Photos from the image-classification dataset "img_simulator" in the GitHub repository undo76/CarND-Capstone. Its 4 classes are: green light, none, red light, yellow light.

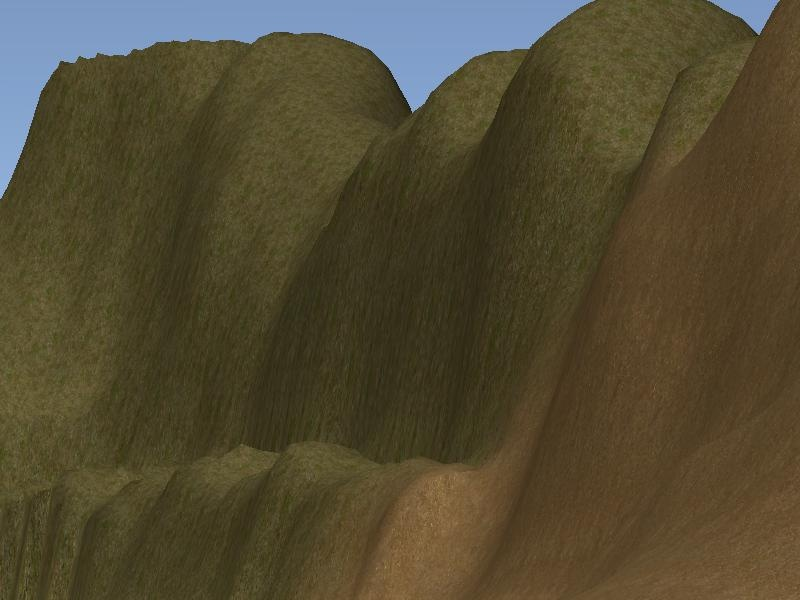
Label: none

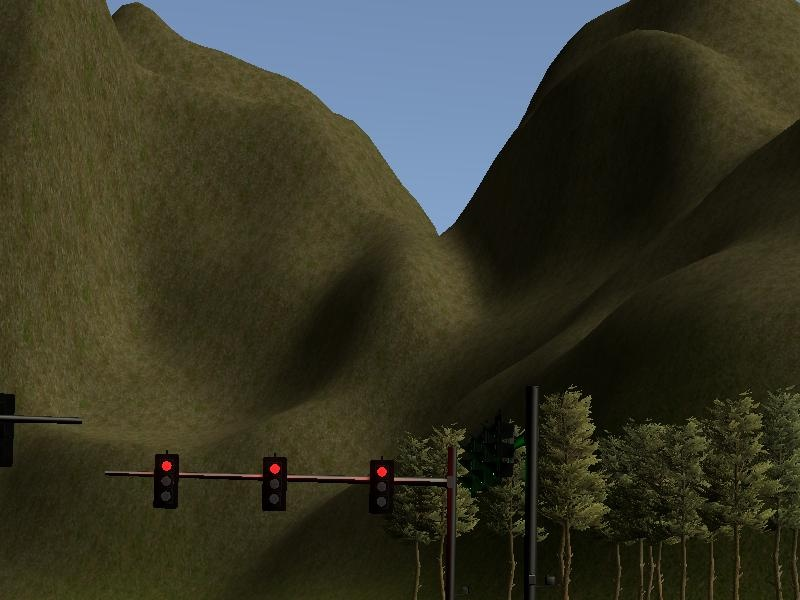
Label: red light

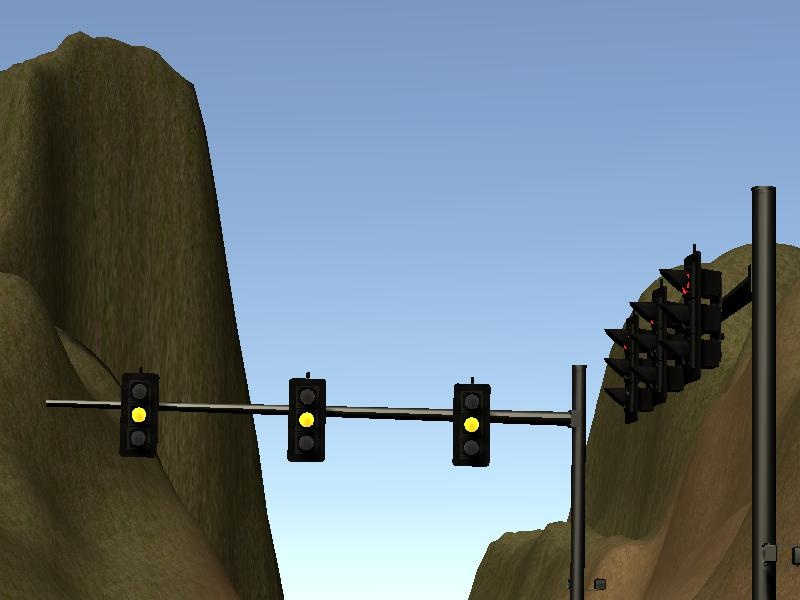
Label: yellow light

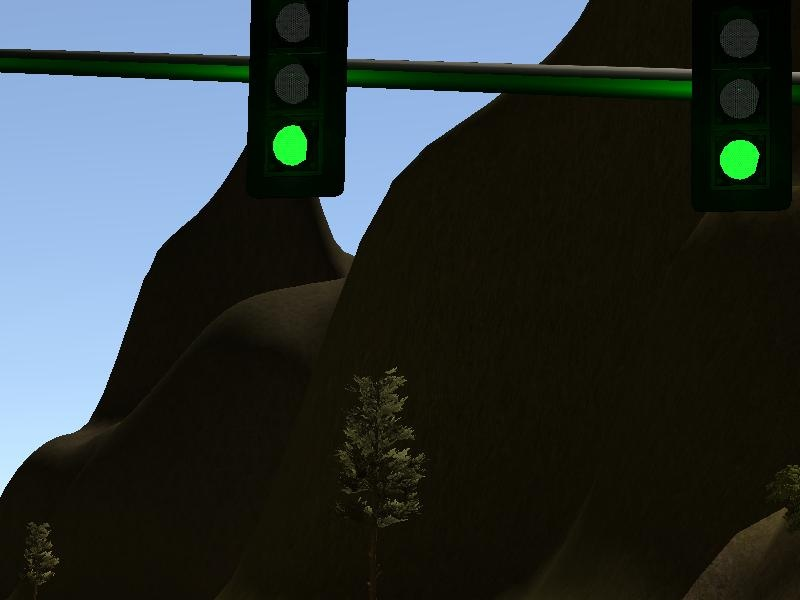
Label: green light

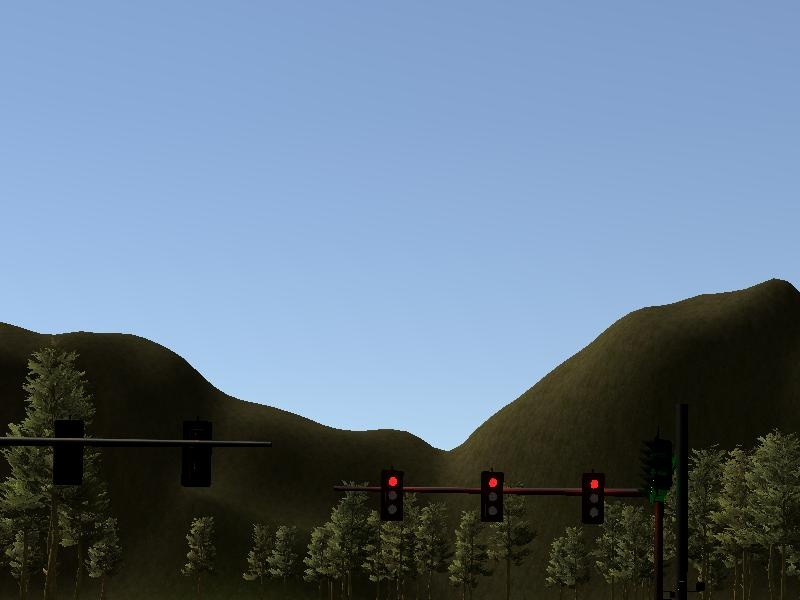
Label: red light

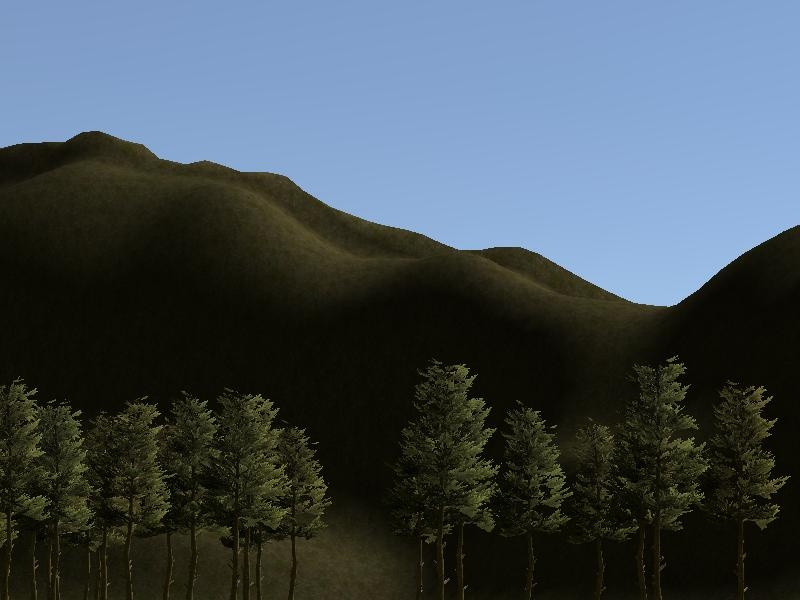
Label: none
